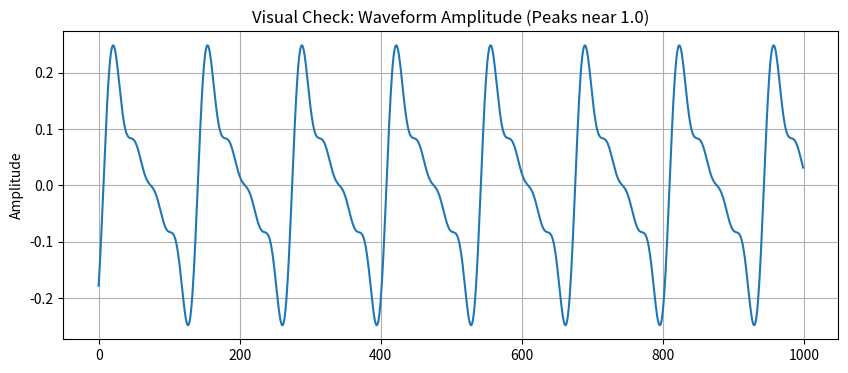

Recreate this plot in Python.
import numpy as np
import matplotlib.pyplot as plt
from scipy.io.wavfile import write

# 1. SETUP PARAMETERS
# We set this to 0.45. 
# Since our harmonic weights sum to 2.2, the peak will be 0.45 * 2.2 = 0.99.
# This maximizes energy without hitting the 1.0 distortion ceiling.
AMPLITUDE = 0.15 
SAMPLE_RATE = 44100

# 2. DEFINE FREQUENCIES
notes = {
    'C4': 261.63,
    'D4': 293.66,
    'E4': 329.63,
    'F4': 349.23,
    'G4': 392.00,
    'REST': 0.0
}

# 3. MANUAL COMPLEX GENERATOR (No Normalization Logic)
def generate_loud_wave(freq, duration_sec):
    t = np.linspace(0, duration_sec, int(SAMPLE_RATE * duration_sec), endpoint=False)
    
    if freq == 0:
        return np.zeros_like(t)
    
    # --- THE RECIPE ---
    # We include all 4 harmonics for complexity.
    # We DO NOT normalize (divide) them. We trust our AMPLITUDE (0.45) to keep them safe.
    weights = [1.0, 0.6, 0.4, 0.2] 
    
    mixed_audio = np.zeros_like(t)
    
    for i, w in enumerate(weights):
        harmonic_freq = freq * (i + 1)
        # Add the layer directly
        mixed_audio += w * np.sin(2 * np.pi * harmonic_freq * t)
        
    # Apply Master Volume
    mixed_audio *= AMPLITUDE
    
    # SAFETY CHECK: If we messed up the math, warn the user.
    if np.max(np.abs(mixed_audio)) > 1.0:
        print("WARNING: Distortion detected! Your Amplitude is too high for these harmonics.")
        
    # # Apply Envelope (Fade)
    # fade_len = int(SAMPLE_RATE * 0.02)
    # if len(mixed_audio) > 2 * fade_len:
    #     mixed_audio[:fade_len] *= np.linspace(0, 1, fade_len)
    #     mixed_audio[-fade_len:] *= np.linspace(1, 0, fade_len)

    return mixed_audio

# 4. THE SCORE
melody = [
    ('E4', 0.5), ('E4', 0.5), ('F4', 0.5), ('G4', 0.5),
    ('G4', 0.5), ('F4', 0.5), ('E4', 0.5), ('D4', 0.5),
    ('C4', 0.5), ('C4', 0.5), ('D4', 0.5), ('E4', 0.5),
    ('E4', 0.75), ('D4', 0.25), ('D4', 1.0) 
]

# 5. BUILD
full_song = []
for note_name, duration in melody:
    freq = notes[note_name]
    wave = generate_loud_wave(freq, duration)
    full_song.append(wave)

combined_audio = np.concatenate(full_song)

# 6. EXPORT
scaled_audio = np.int16(combined_audio * 32767)
write('ode_to_joy_complex.wav', SAMPLE_RATE, scaled_audio)
print("File 'ode_to_joy_loud.wav' generated. (High Energy / No Normalization)")

# 7. VISUALIZE
plt.figure(figsize=(10, 4))
plt.plot(combined_audio[2000:3000]) 
plt.title("Visual Check: Waveform Amplitude (Peaks near 1.0)")
plt.ylabel("Amplitude")
plt.grid(True)
# Save plot to confirm we didn't clip
plt.savefig('ode_to_joy_complex.png')
print("Plot saved as 'ode_to_joy_complex.png'")
